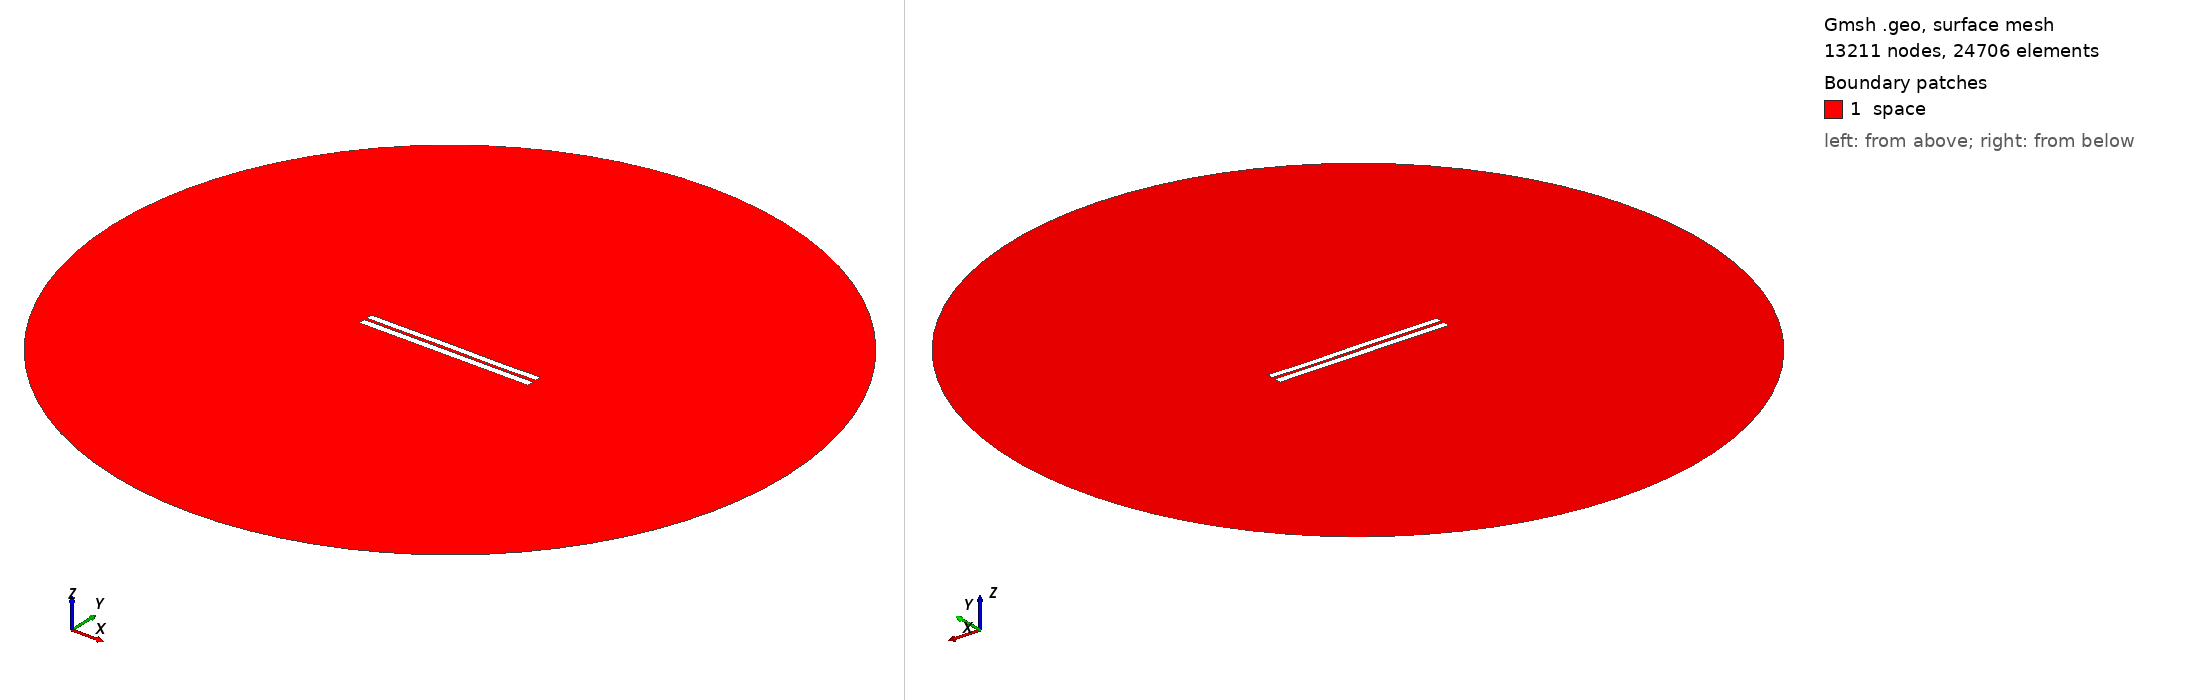

Gmsh geometry script, surface-meshed: 13211 nodes, 24706 surface elements. Boundary patches (legend numbers): 1 space. Left view from above one corner, right view from below the opposite corner. Legend entries are the model's physical surfaces. The drawing asked Gmsh for element sizes between 1% and 20% of the model's largest extent; the script's own settings can give other sizes.

=== 3442.geo (drawn) ===
//---------------------------------------
// Geometry kernel
//---------------------------------------

SetFactory("OpenCASCADE");



//---------------------------------------
// Parameters of the geometry
//---------------------------------------

// Overetch of the upper plate
overetch = 0.125;

// Distance between the plates
distance = 1.5;

// Discretization over the x axis (for the deformation)
nx = 50; 

// Length of the plate
L = 100 - overetch; 

// Number of modes
n = 4; 

// 1st mode coefficient
coeff(1) = 0.0;
beta(1) = 0.596864 * 3.1415926535 / L;

// 2nd mode coefficient
coeff(2) = 0.0;
beta(2) = 1.49418 * 3.1415926535 / L;

// 3rd mode coefficient
coeff(3) = 0.07499999999999998;
beta(3) = 2.50025 * 3.1415926535 / L;

// 4th mode coefficient
coeff(4) = -0.075;
beta(4) = 3.49999 * 3.1415926535 / L;



//---------------------------------------
// Upper plate (deformed rectangle)
//---------------------------------------

// Coordiantes of the upper plate
xmin = -50;
xmax = 50 - overetch;

// Height of the upper plate
yheight = 4 - 2 * overetch;

// Indexes of the points
UpperID[] = {};
LowerID[] = {};
LeftID[] = {};
RightID[] = {};

// Point index
p = 1;

// Horizontal edges
For i In {1:nx}
    x = xmin + (i-1)*(xmax - xmin)/(nx-1);

    y_bottom = distance / 2 + overetch;
    For j In {1:n}
        C = (Cosh(beta(j)*L) + Cos(beta(j)*L)) / (Sinh(beta(j)*L) + Sin(beta(j)*L));
        y_bottom  = y_bottom + coeff(j) * (Cosh(beta(j)*(x+50)) - Cos(beta(j)*(x+50)) - C * (Sinh(beta(j)*(x+50)) - Sin(beta(j)*(x+50))));
    EndFor

    y_top = y_bottom + yheight;

    Point(p) = {x, y_top, 0, 1.0};
    UpperID[i] = p;
    p = p + 1;

    Point(p) = {x, y_bottom, 0, 1.0};
    LowerID[i] = p;
    p = p + 1;
EndFor

// Create point lists
UpperPts[] = {}; LowerPts[] = {};
For i In {1:nx}
  UpperPts[] += {UpperID[i]};
  LowerPts[] += {LowerID[i]};
EndFor

// Build splines
Spline(1) = {UpperPts[]};
Spline(2) = {LowerPts[]};
Line(3) = {LowerPts[nx-1], UpperPts[nx-1]};
Line(4) = {LowerPts[0], UpperPts[0]};

// Build the plane surface
Curve Loop(1) = {2, 3, -1, -4};
Plane Surface(1) = {1};



//---------------------------------------
// Lower plate (rectangle)
//---------------------------------------

// Vertices
Point(1001) = {-50, -1, 0, 1.0};
Point(1002) = { 50, -1, 0, 1.0};
Point(1003) = { 50,  -5, 0, 1.0};
Point(1004) = {-50,  -5, 0, 1.0};

// Edges
Line(5) = {1001, 1002};
Line(6) = {1002, 1003};
Line(7) = {1003, 1004};
Line(8) = {1004, 1001};

// Plane surface
Line Loop(2) = {5, 6, 7, 8};
Plane Surface(2) = {2}; 



//---------------------------------------
// Outer (fictious) boundary
//---------------------------------------

// Points
Point(1005) = {0, 0, 0};       // Center
Point(1006) = {200, 0, 0};     // Start point
Point(1007) = {0, 200, 0};     // 90 degrees
Point(1008) = {-200, 0, 0};    // 180 degrees
Point(1009) = {0, -200, 0};    // 270 degrees

// Circle arcs (each needs start, center, end)
Circle(9) = {1006, 1005, 1007};
Circle(10) = {1007, 1005, 1008};
Circle(11) = {1008, 1005, 1009};
Circle(12) = {1009, 1005, 1006};

// Plane surface for the entire domain
Curve Loop(3) = {9, 10, 11, 12};
Surface(3) = {3};

// Subtract the plates from the whole domain to obtain the actual domain where we want to solve the equations
BooleanDifference{ Surface{3}; Delete; }{ Surface{1}; Surface{2}; Delete; }




//---------------------------------------
// Transfinite Lines/Curves
//---------------------------------------

// Set the number of points on the boundaries
r = 7;

// Plates
Transfinite Curve {1, 2} = 50*r Using Progression 1;
Transfinite Curve {3, 4} = 2*r Using Progression 1;
Transfinite Line {5, 7} = 50*r Using Progression 1;
Transfinite Line {6, 8} = 2*r Using Progression 1;

// Outer boundary
Transfinite Line {9, 10, 11, 12} = 20 Using Progression 1;



//---------------------------------------
// Physical groups
//---------------------------------------                

// Physical curves (boundaries)
Physical Line("force_segment", 10) = {2};
Physical Line("upper_plate", 11) = {1, 3, 4};
Physical Line("lower_plate", 12) = {5, 6, 7, 8};
Physical Line("boundary", 20) = {9, 10, 11, 12};

// Physical Surfaces
Physical Surface("space", 30) = {3};



//---------------------------------------
// 6. Generate the Mesh
//---------------------------------------

// 2D mesh generation
Mesh 2;
